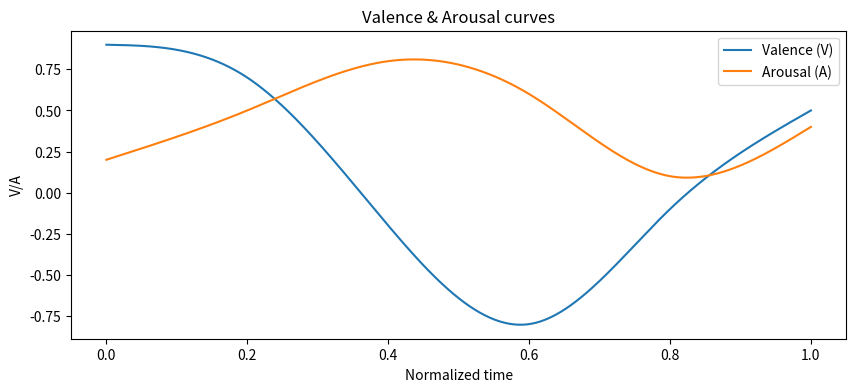
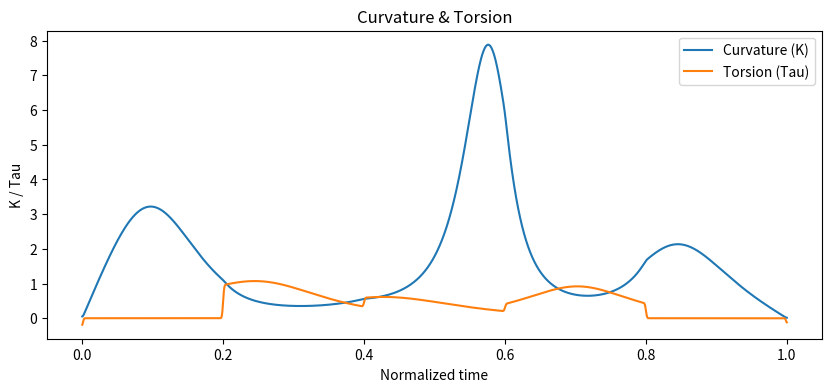
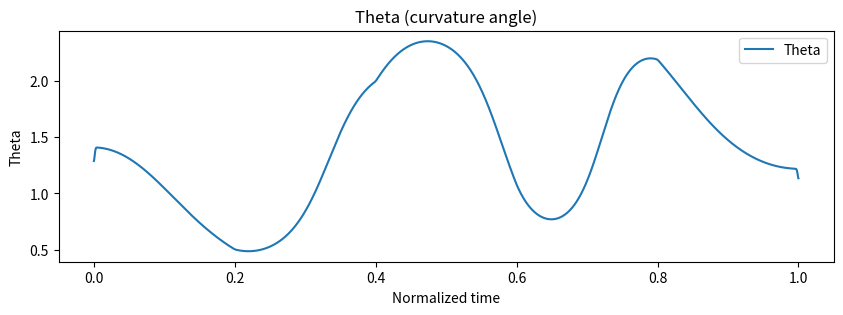
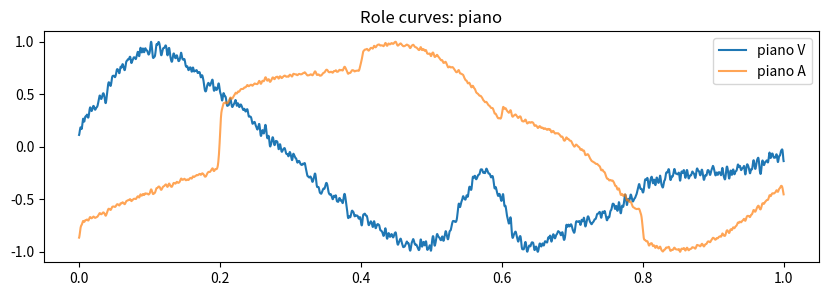
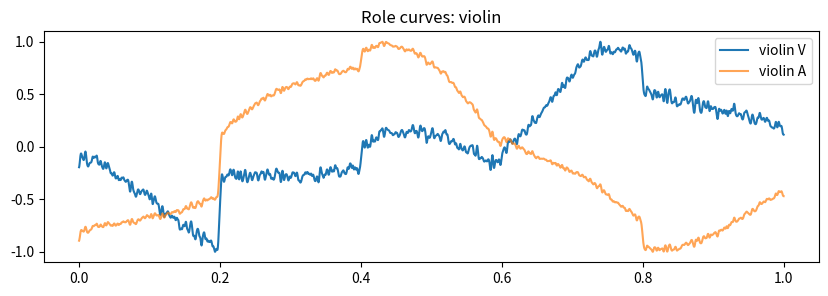
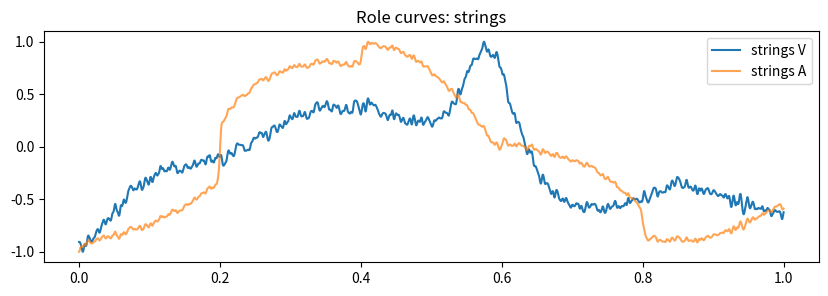
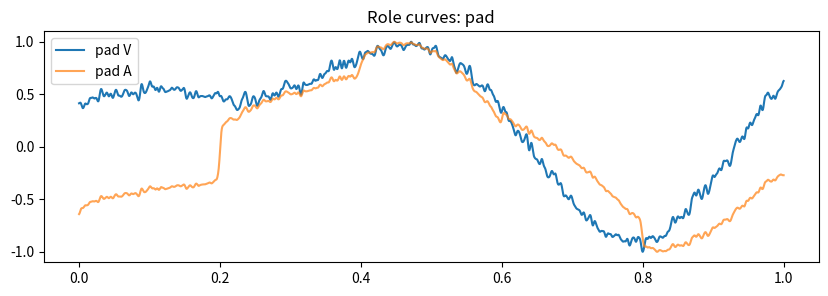
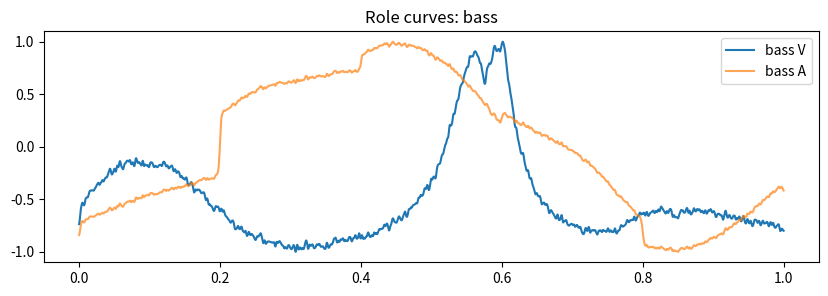
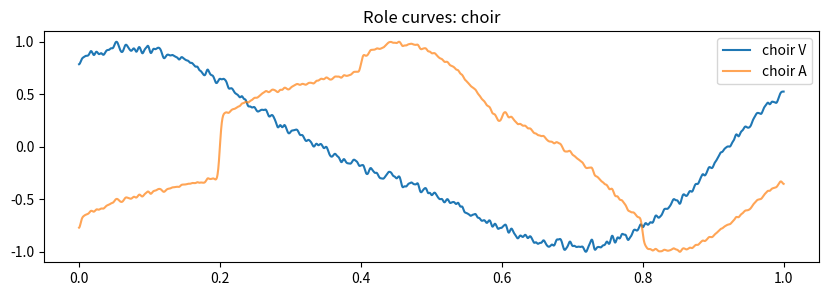

Write Python code to recreate these figures, in order.
# geometry_engine.py
"""
Geometry Engine for StoryToAdvancedMusic (geometry_engine.py)

وظایف:
- ساخت CubicSpline برای V(t) و A(t)
- نمونه‌برداری با رزولوشن بالا
- محاسبه مشتق‌های r', r'', r''' و بردارهای Frenet-like
- محاسبه curvature (K), torsion (Tau), theta
- smoothingِ قوی برای حذف پرش/نویز
- تولید منحنی‌های اختصاصی برای هر role (perturbations, phase shifts, envelopes)
- توابع کمکی برای ذخیره و رسم نمودارها (VA curves, K/Tau, role curves)

فرمول‌ها:
- r(t) = [1, V(t), A(t)]
- curvature: K = || r' × r'' || / ||r'||^3
- torsion: Tau = ( (r' × r'') · r''' ) / || r' × r'' ||^2
- theta: angle-like measure = atan2( || r' × r'' ||, r'·r'' )

توصیه‌ها:
- از نمونه‌برداری کافی (samples_per_sec ~ 40..120) استفاده کن
- sigma smoothing را تنظیم کن تا نمودارها خیلی تخت یا پرنوسان نشوند
"""
import math
import numpy as np
from scipy.interpolate import CubicSpline
from scipy.ndimage import gaussian_filter1d
import matplotlib.pyplot as plt
import os

# ---------------------------
# تنظیمات پیش‌فرض قابل تنظیم
# ---------------------------
DEFAULT_SAMPLES_PER_SEC = 60
DEFAULT_SIGMA_K = 5
DEFAULT_SIGMA_TAU = 4
DEFAULT_SIGMA_THETA = 4

# ---------------------------
# Helpers: spline build & sample
# ---------------------------
def build_splines_from_points(V_points, A_points, bc_type="natural"):
    """
    ورودی:
      V_points, A_points : لیست یا آرایه‌ای از مقادیر valence و arousal (طول n_sentences)
    خروجی:
      v_spline, a_spline : اشیاء scipy.interpolate.CubicSpline
    """
    n = max(2, len(V_points))
    t = np.linspace(0.0, 1.0, n)
    v_spline = CubicSpline(t, V_points, bc_type=bc_type)
    a_spline = CubicSpline(t, A_points, bc_type=bc_type)
    return v_spline, a_spline

def sample_splines(v_spline, a_spline, duration_sec, samples_per_sec=DEFAULT_SAMPLES_PER_SEC):
    """
    نمونه‌برداری پیوسته از V(t) و A(t).
    خروجی:
      T: نرمال‌شده زمان [0,1]
      V_curve, A_curve : آرایه‌های length N
    """
    N = max(200, int(duration_sec * samples_per_sec))
    T = np.linspace(0.0, 1.0, N)
    V = v_spline(T)
    A = a_spline(T)
    return T, V, A

# ---------------------------
# Derivatives & Frenet-like quantities
# ---------------------------
def compute_derivatives_arrays(v_spline, a_spline, T):
    """
    بازگرداندن r1, r2, r3 به صورت آرایه‌های شکل (3, N)
    r(t) = [1, V(t), A(t)]
    r1 = [1, V', A']
    r2 = [0, V'', A'']
    r3 = [0, V''', A''']
    """
    r1 = np.vstack([np.ones_like(T), v_spline(T, 1), a_spline(T, 1)])
    r2 = np.vstack([np.zeros_like(T), v_spline(T, 2), a_spline(T, 2)])
    r3 = np.vstack([np.zeros_like(T), v_spline(T, 3), a_spline(T, 3)])
    return r1, r2, r3

def compute_frenet_quantities(v_spline, a_spline, T,
                              sigma_K=DEFAULT_SIGMA_K,
                              sigma_Tau=DEFAULT_SIGMA_TAU,
                              sigma_Theta=DEFAULT_SIGMA_THETA):
    """
    محاسبه curvature (K), torsion (Tau) و theta برای هر نمونه در T.
    smoothing با gaussian_filter1d اعمال می‌شود تا نویز حذف شود.
    خروجی‌ها:
      K, Tau, Theta  (هر کدام آرایه length N)
    """
    r1, r2, r3 = compute_derivatives_arrays(v_spline, a_spline, T)
    # محاسبات برداری به صورت برداری‌شده
    # cross product r1 x r2 برای هر ستون
    cross = np.cross(r1.T, r2.T)  # shape (N,3)
    norm_r1 = np.linalg.norm(r1.T, axis=1) + 1e-12
    norm_cross = np.linalg.norm(cross, axis=1) + 1e-12

    # curvature
    K = norm_cross / (norm_r1**3 + 1e-12)

    # torsion: (cross · r3) / ||cross||^2
    dot_cross_r3 = np.einsum('ij,ij->i', cross, r3.T)
    Tau = dot_cross_r3 / (norm_cross**2 + 1e-12)

    # theta: atan2(||r' x r''||, r'·r'')
    dot_r1_r2 = np.einsum('ij,ij->i', r1.T, r2.T)
    Theta = np.arctan2(norm_cross, dot_r1_r2 + 1e-12)

    # smoothing
    K_s = gaussian_filter1d(K, sigma=sigma_K)
    Tau_s = gaussian_filter1d(Tau, sigma=sigma_Tau)
    Theta_s = gaussian_filter1d(Theta, sigma=sigma_Theta)

    return K_s, Tau_s, Theta_s

# ---------------------------
# Role-specific curve generation
# ---------------------------

def make_role_curves(V_curve, A_curve, K, Tau, Theta,
                     role="piano",
                     amplitude_noise=0.06,
                     phase_shift=0.0,
                     smoothing_sigma=3):
    """
    برای هر نقش (role) یک منحنی V_role و A_role تولید می‌کند که ترکیبی از سیگنال‌های پایه است.
    پارامترها قابل تنظیمند تا هر ساز منحنی منحصر به فرد بگیرد.

    ورودی‌ها:
      V_curve, A_curve, K, Tau, Theta : آرایه‌های هم‌اندازه
      role: یکی از ("piano","violin","strings","pad","bass","choir")
    خروجی:
      V_r, A_r (آرایه‌های هم‌اندازه)
    """
    N = len(V_curve)
    t = np.linspace(0, 1, N)

    # پایه‌ها: ترکیب وزن‌دار از V, A, K, Tau, Theta
    if role == "piano":
        base = 0.5 * normalize_array(V_curve) + 0.35 * normalize_array(K) + 0.15 * normalize_array(np.abs(np.gradient(V_curve)))
        amp = 0.06; ph = 0.0; sigma = smoothing_sigma
    elif role == "violin":
        base = 0.45 * normalize_array(np.gradient(V_curve)) + 0.35 * normalize_array(Tau) + 0.20 * normalize_array(Theta)
        amp = 0.08; ph = 0.4; sigma = smoothing_sigma
    elif role == "strings":
        base = 0.4 * normalize_array(K) + 0.45 * normalize_array(A_curve) + 0.15 * normalize_array(np.roll(K, int(0.03*N)))
        amp = 0.10; ph = 0.6; sigma = smoothing_sigma + 1
    elif role == "pad":
        base = 0.6 * normalize_array(A_curve) + 0.3 * normalize_array(V_curve)
        amp = 0.12; ph = 0.2; sigma = smoothing_sigma + 2
    elif role == "bass":
        base = 0.5 * normalize_array(K) + 0.3 * normalize_array(np.abs(np.gradient(K)))
        amp = 0.05; ph = 0.1; sigma = smoothing_sigma
    elif role == "choir":
        base = 0.7 * normalize_array(V_curve) + 0.2 * normalize_array(A_curve)
        amp = 0.08; ph = 0.15; sigma = smoothing_sigma + 3
    else:
        base = normalize_array(K)
        amp = amplitude_noise; ph = phase_shift; sigma = smoothing_sigma

    # اضافه کردن نویز فاز و سینوسی با امپلیتوود کم تا منحنی متفاوت شود اما smooth بماند
    perturb = amp * np.sin(2.0 * np.pi * (2.0 * t + ph)) + amp * 0.5 * np.random.normal(scale=1.0, size=N)
    V_r = base + perturb
    # A_role را معمولا بر اساس A_curve و بخش‌هایی از Theta/Tau می‌سازیم
    A_r = 0.6 * normalize_array(A_curve) + 0.3 * normalize_array(Tau) + 0.1 * normalize_array(Theta)
    A_r += 0.5 * perturb  # همبستگی ملایم با V_r

    # smoothing نهایی
    V_r = gaussian_filter1d(V_r, sigma=sigma)
    A_r = gaussian_filter1d(A_r, sigma=sigma)
    # بازگشت به بازه [-1,1] حفظ نسبی دامنه
    V_r = scale_to_range(V_r, -1.0, 1.0)
    A_r = scale_to_range(A_r, -1.0, 1.0)
    return V_r, A_r

def generate_role_curves_for_all_roles(V_curve, A_curve, K, Tau, Theta,
                                       roles=("piano","violin","strings","pad","bass","choir"),
                                       **kwargs):
    """
    تولید مجموعه منحنی‌ها برای همه نقش‌ها و برگرداندن یک دیکشنری.
    خروجی:
      { role: {"V":..., "A":..., "K":..., "Tau":..., "Theta":...}, ... }
    K/Tau/Theta نیز برای هر role می‌تواند sub-sampled یا filtered شود.
    """
    out = {}
    for i, role in enumerate(roles):
        # phase shift هر نقش را بر اساس اندیس ایجاد می‌کنیم تا align نشوند
        ph = (i * 0.37) % 1.0
        V_r, A_r = make_role_curves(V_curve, A_curve, K, Tau, Theta,
                                    role=role,
                                    amplitude_noise=kwargs.get("amplitude_noise", 0.06 + 0.02*i),
                                    phase_shift=ph,
                                    smoothing_sigma=kwargs.get("smoothing_sigma", 3))
        # محاسبه K/Tau/Theta محلی برای نقش (در صورت نیاز)
        try:
            v_spline_loc = CubicSpline(np.linspace(0,1,len(V_r)), V_r, bc_type="natural")
            a_spline_loc = CubicSpline(np.linspace(0,1,len(A_r)), A_r, bc_type="natural")
            T_loc = np.linspace(0,1,len(V_r))
            K_loc, Tau_loc, Theta_loc = compute_frenet_quantities(v_spline_loc, a_spline_loc, T_loc)
        except Exception:
            K_loc = gaussian_filter1d(K, sigma=2)
            Tau_loc = gaussian_filter1d(Tau, sigma=2)
            Theta_loc = gaussian_filter1d(Theta, sigma=2)
        out[role] = {"V": V_r, "A": A_r, "K": K_loc, "Tau": Tau_loc, "Theta": Theta_loc}
    return out

# ---------------------------
# Utilities: normalization & scaling & plotting
# ---------------------------
def normalize_array(x):
    x = np.array(x, dtype=float)
    mn = np.min(x); mx = np.max(x)
    if np.isclose(mx, mn):
        return np.zeros_like(x)
    return (x - mn) / (mx - mn)

def scale_to_range(x, lo=-1.0, hi=1.0):
    x = np.array(x, dtype=float)
    if np.all(np.isclose(x, x.flat[0])):
        return np.clip(np.ones_like(x) * float(x.flat[0]), lo, hi)
    y = (x - x.min()) / (x.max() - x.min() + 1e-12)
    return y * (hi - lo) + lo

def plot_va_and_geometry(T, V_curve, A_curve, K, Tau, Theta, out_folder=".", prefix="va_geo"):
    """
    ذخیره ۳ شکل:
      - Valence & Arousal over time
      - Curvature & Torsion over time
      - Theta over time
    """
    os.makedirs(out_folder, exist_ok=True)
    plt.figure(figsize=(10,4))
    plt.plot(T, V_curve, label="Valence (V)")
    plt.plot(T, A_curve, label="Arousal (A)")
    plt.xlabel("Normalized time")
    plt.ylabel("V/A")
    plt.title("Valence & Arousal curves")
    plt.legend()
    p1 = os.path.join(out_folder, f"{prefix}_VA.png")
    plt.savefig(p1, dpi=300); plt.close()

    plt.figure(figsize=(10,4))
    plt.plot(T, K, label="Curvature (K)")
    plt.plot(T, Tau, label="Torsion (Tau)")
    plt.xlabel("Normalized time")
    plt.ylabel("K / Tau")
    plt.title("Curvature & Torsion")
    plt.legend()
    p2 = os.path.join(out_folder, f"{prefix}_K_Tau.png")
    plt.savefig(p2, dpi=300); plt.close()

    plt.figure(figsize=(10,3))
    plt.plot(T, Theta, label="Theta")
    plt.xlabel("Normalized time")
    plt.ylabel("Theta")
    plt.title("Theta (curvature angle)")
    plt.legend()
    p3 = os.path.join(out_folder, f"{prefix}_Theta.png")
    plt.savefig(p3, dpi=300); plt.close()

    return p1, p2, p3

def plot_role_curves(role_curves, out_folder=".", prefix="role"):
    """
    role_curves: dict as returned from generate_role_curves_for_all_roles
    ذخیره نمودار pitch-like (V mapped) برای هر نقش
    """
    os.makedirs(out_folder, exist_ok=True)
    figs = []
    for role, d in role_curves.items():
        Tloc = np.linspace(0,1,len(d["V"]))
        plt.figure(figsize=(10,3))
        plt.plot(Tloc, d["V"], label=f"{role} V")
        plt.plot(Tloc, d["A"], label=f"{role} A", alpha=0.7)
        plt.title(f"Role curves: {role}")
        plt.legend()
        fpath = os.path.join(out_folder, f"{prefix}_{role}.png")
        plt.savefig(fpath, dpi=300); plt.close()
        figs.append(fpath)
    return figs

# ---------------------------
# Example / quick test (standalone)
# ---------------------------
if __name__ == "__main__":
    # quick demo with synthetic V/A points if run directly
    demo_V = [0.9, 0.7, -0.2, -0.8, -0.1, 0.5]   # example valence per sentence
    demo_A = [0.2, 0.5, 0.8, 0.6, 0.1, 0.4]     # example arousal per sentence
    duration = 40.0
    print("Building splines...")
    v_s, a_s = build_splines_from_points(demo_V, demo_A)
    T, Vc, Ac = sample_splines(v_s, a_s, duration, samples_per_sec=80)
    print("Computing Frenet quantities...")
    K, Tau, Theta = compute_frenet_quantities(v_s, a_s, T)
    print("Generating role curves...")
    roles = generate_role_curves_for_all_roles(Vc, Ac, K, Tau, Theta)
    out = "geometry_demo_output"
    print("Plotting shapes to folder:", out)
    p1,p2,p3 = plot_va_and_geometry(T, Vc, Ac, K, Tau, Theta, out_folder=out)
    figs = plot_role_curves(roles, out_folder=out)
    print("Saved:", p1, p2, p3)
    for f in figs:
        print("Saved:", f)
    print("Done demo.")
